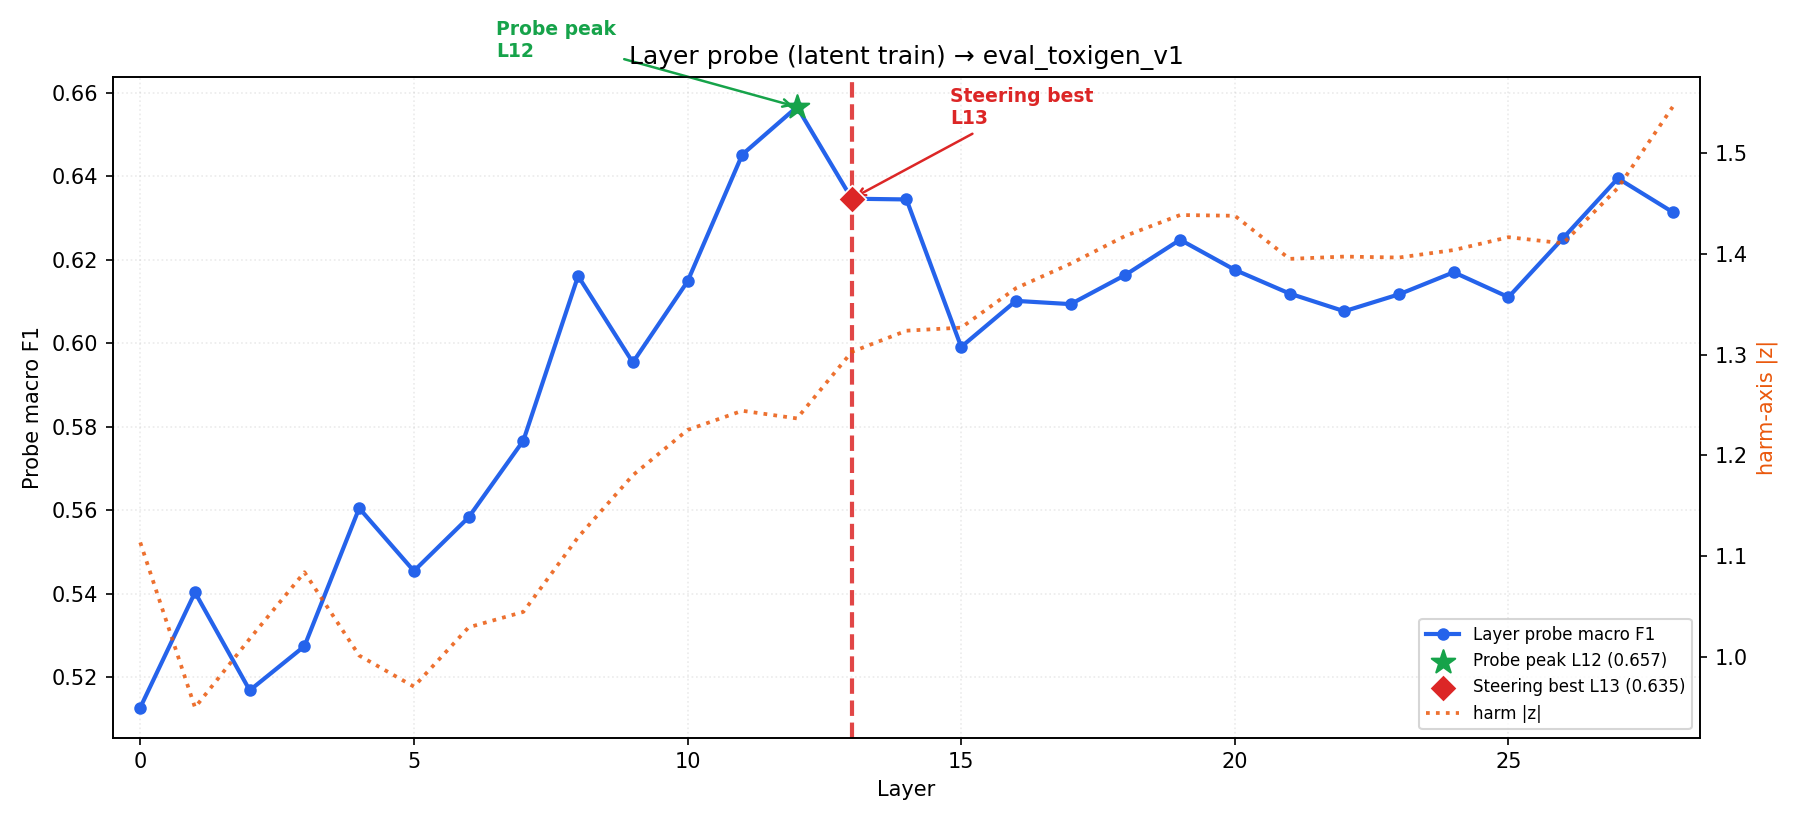

The data file committed next to this chart (first rows):
layer, macro_f1
0, 0.5127
1, 0.5403
2, 0.5168
3, 0.5274
4, 0.5605
5, 0.5454
6, 0.5583
7, 0.5767
8, 0.6161
9, 0.5954
10, 0.6148
11, 0.6452
12, 0.6567
13, 0.6347
14, 0.6345
15, 0.5991
16, 0.6102
17, 0.6094
18, 0.6164
19, 0.6248
20, 0.6176
21, 0.6119
22, 0.6077
23, 0.6117
24, 0.617
25, 0.6111
26, 0.6253
27, 0.6395
28, 0.6315
